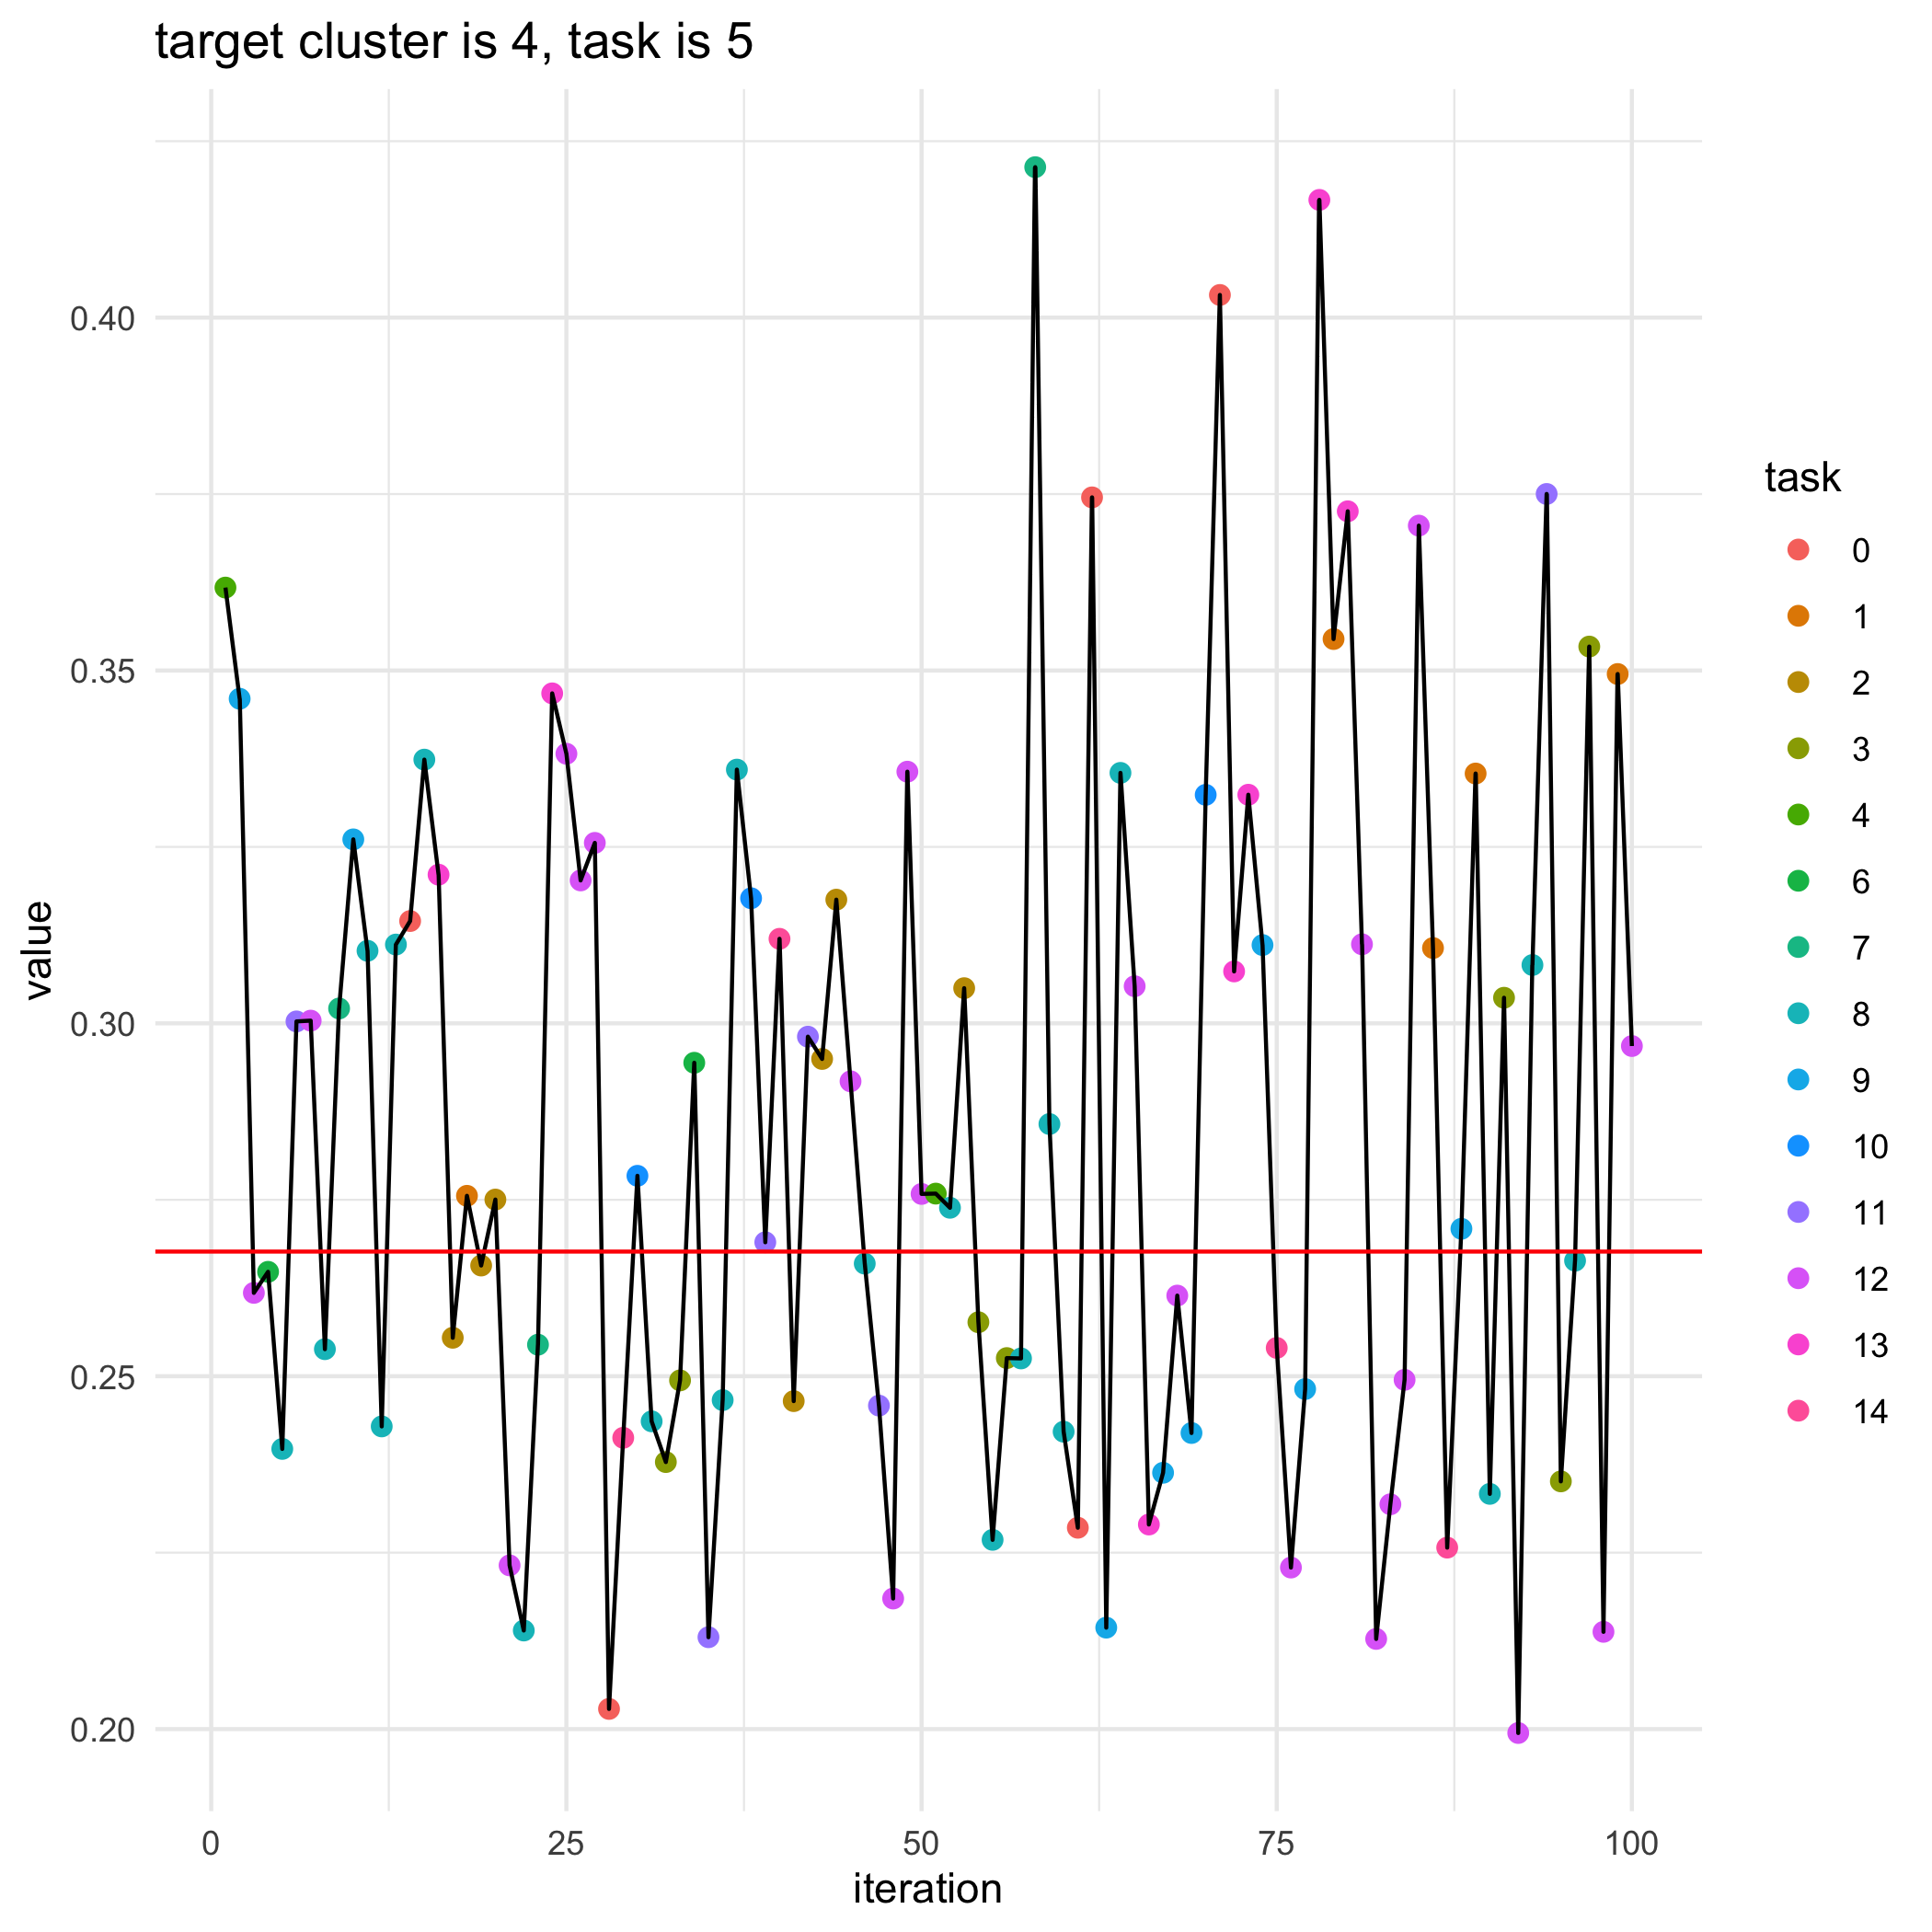

Values plotted in this chart, from the file beside it:
, losses, bandit_selects
0, 0.2677, 
1, 0.3617, 4.0
2, 0.346, 9.0
3, 0.2618, 12.0
4, 0.2648, 6.0
5, 0.2397, 8.0
6, 0.3003, 11.0
7, 0.3004, 12.0
8, 0.2538, 8.0
9, 0.3021, 7.0
10, 0.3261, 9.0
11, 0.3103, 8.0
12, 0.2429, 8.0
13, 0.3112, 8.0
14, 0.3145, 0.0
15, 0.3374, 8.0
16, 0.3211, 13.0
17, 0.2554, 2.0
18, 0.2756, 1.0
19, 0.2657, 2.0
20, 0.275, 2.0
21, 0.2232, 12.0
22, 0.214, 8.0
23, 0.2545, 7.0
24, 0.3468, 13.0
25, 0.3382, 12.0
26, 0.3203, 12.0
27, 0.3256, 12.0
28, 0.2029, 0.0
29, 0.2413, 14.0
30, 0.2784, 10.0
31, 0.2436, 8.0
32, 0.2378, 3.0
33, 0.2494, 3.0
34, 0.2944, 6.0
35, 0.213, 11.0
36, 0.2466, 8.0
37, 0.336, 8.0
38, 0.3177, 10.0
39, 0.269, 11.0
40, 0.312, 14.0
41, 0.2465, 2.0
42, 0.2981, 11.0
43, 0.295, 2.0
44, 0.3175, 2.0
45, 0.2918, 12.0
46, 0.266, 8.0
47, 0.2458, 11.0
48, 0.2185, 12.0
49, 0.3357, 12.0
50, 0.2758, 12.0
51, 0.2759, 4.0
52, 0.2739, 8.0
53, 0.305, 2.0
54, 0.2577, 3.0
55, 0.2268, 8.0
56, 0.2526, 3.0
57, 0.2525, 8.0
58, 0.4213, 7.0
59, 0.2857, 8.0
... 41 more rows
